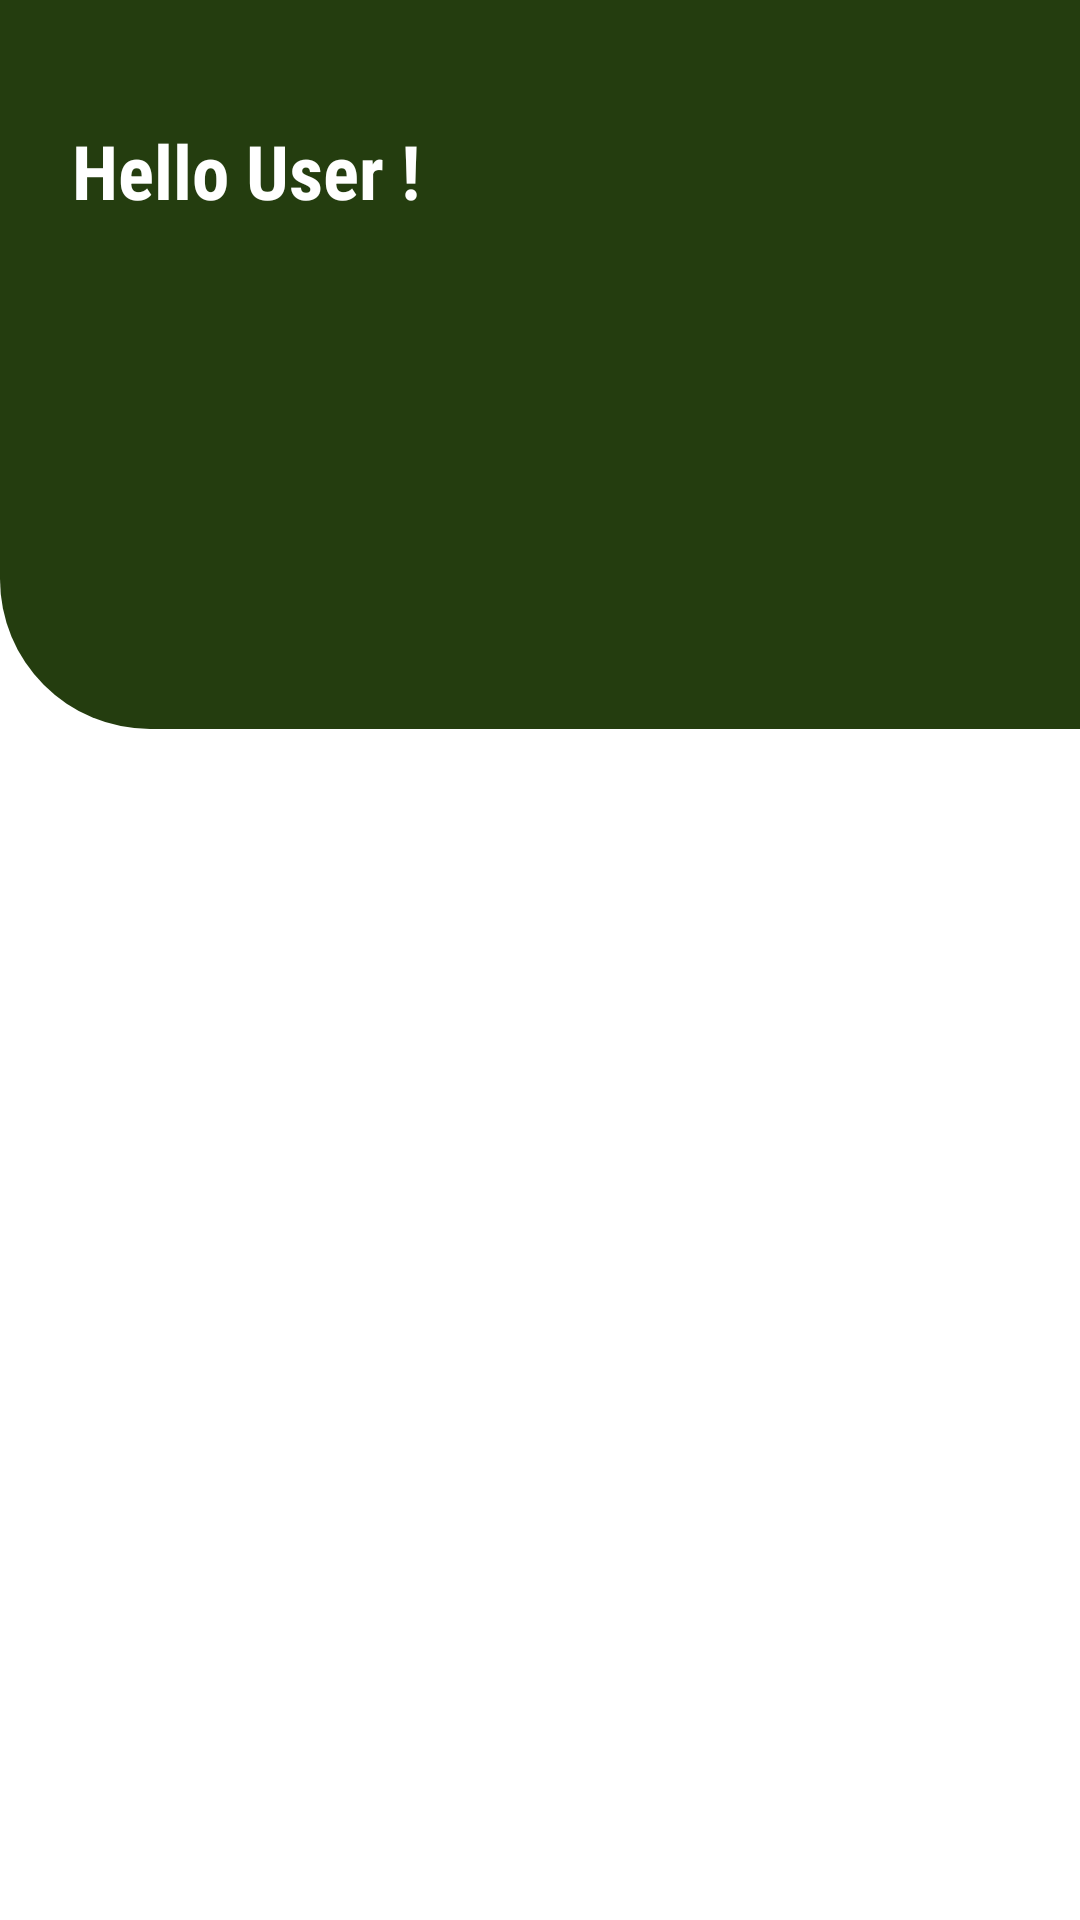

This screen was rendered from an Android layout file. Write that file and the resources it references.
<!-- AndroidManifest.xml: application theme Theme.FootSpa -->
<!-- res/layout/demo.xml -->
<?xml version="1.0" encoding="utf-8"?>
<LinearLayout
    xmlns:android="http://schemas.android.com/apk/res/android"
    xmlns:app="http://schemas.android.com/apk/res-auto"
    xmlns:tools="http://schemas.android.com/tools"
    android:layout_width="match_parent"
    android:layout_height="match_parent"
    android:weightSum="10">

    <LinearLayout
        android:layout_width="match_parent"
        android:layout_height="match_parent"
        android:orientation="vertical"
        android:weightSum="10">

        <LinearLayout
            android:layout_width="match_parent"
            android:layout_height="0dp"
            android:layout_weight="3.8"
            android:background="@drawable/home_bg">

            <RelativeLayout
                android:layout_width="match_parent"
                android:layout_height="match_parent"
                android:layout_marginStart="24dp">

                <TextView
                    android:id="@+id/storeUserName"
                    android:layout_width="wrap_content"
                    android:layout_height="wrap_content"
                    android:text="Hello User !"
                    android:layout_alignParentTop="true"
                    android:layout_alignParentStart="true"
                    android:layout_marginTop="40dp"
                    android:textSize="25sp"
                    android:textColor="@color/white"
                    android:textStyle="bold"
                    android:fontFamily="sans-serif-condensed"/>

                <TextView
                    android:layout_width="wrap_content"
                    android:layout_height="wrap_content"
                    android:layout_below="@id/storeUserName"
                    android:layout_marginTop="20dp" />
            </RelativeLayout>
        </LinearLayout>

        <LinearLayout
            android:layout_width="match_parent"
            android:layout_height="0dp"
            android:layout_weight="6.2">

        </LinearLayout>
    </LinearLayout>
</LinearLayout>
<!-- resources referenced by this layout -->
<resources>
  <color name="white">#FFFFFFFF</color>
  <!-- drawable home_bg (drawable) -->
  <?xml version="1.0" encoding="utf-8"?>
  <shape xmlns:android="http://schemas.android.com/apk/res/android"
      android:shape="rectangle">
  
      <solid android:color="@color/purple_700" />
      <corners android:bottomLeftRadius="50sp"/>
  
  </shape>
  <style name="Theme.FootSpa" parent="Theme.MaterialComponents.DayNight.NoActionBar">
          
          <item name="colorPrimary">@color/purple_500</item>
          <item name="colorPrimaryVariant">@color/purple_700</item>
          <item name="colorOnPrimary">@color/white</item>
          
          <item name="colorSecondary">@color/teal_200</item>
          <item name="colorSecondaryVariant">@color/teal_700</item>
          <item name="colorOnSecondary">@color/black</item>
          
          <item name="android:statusBarColor" tools:targetApi="l">?attr/colorPrimaryVariant</item>
          <item name="android:windowAnimationStyle">@style/DialogAnimation</item>
          
      </style>
  <color name="purple_700">#243D0F</color>
  <color name="purple_500">#8D9430</color>
  <color name="teal_200">#B1B4A0</color>
  <color name="teal_700">#293021</color>
  <color name="black">#FF000000</color>
  <style name="DialogAnimation">
          <item name="android:windowEnterAnimation">@android:anim/fade_in</item>
          <item name="android:windowExitAnimation">@android:anim/fade_out</item>
      </style>
</resources>
